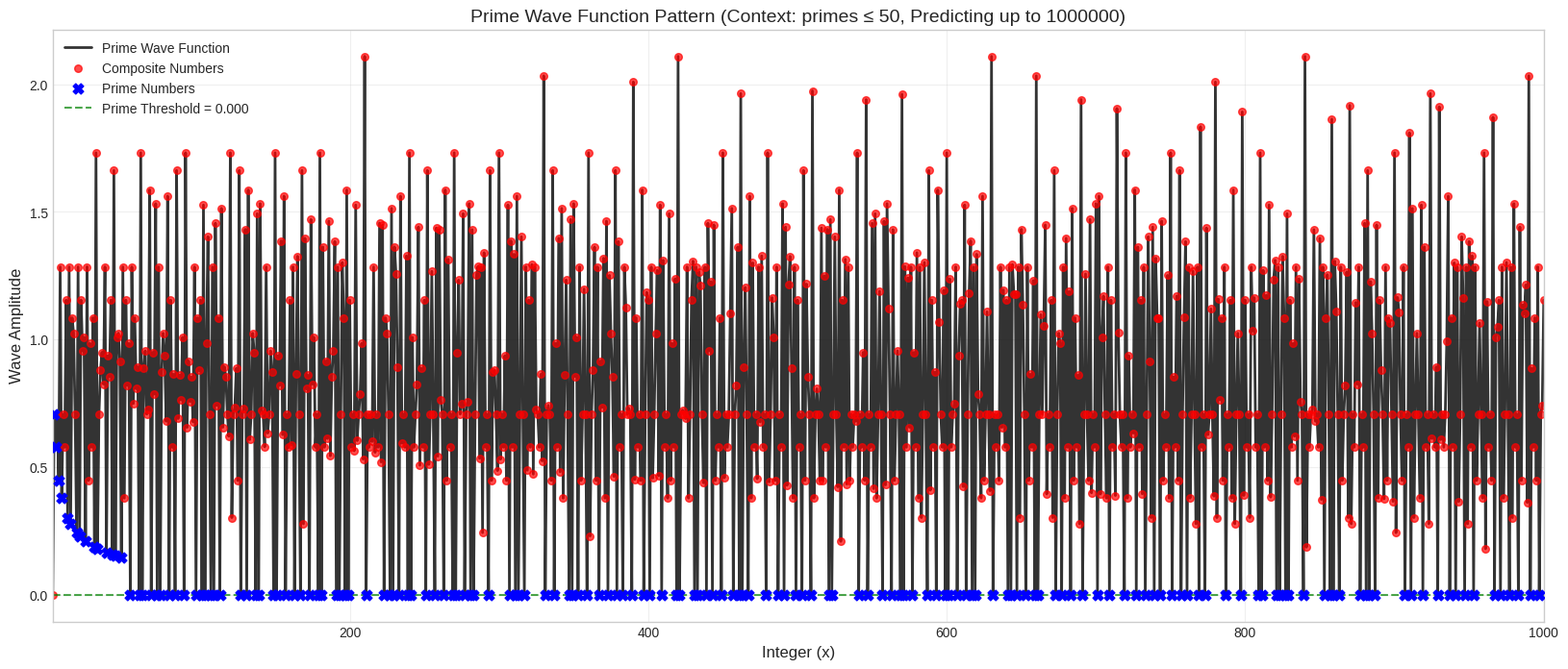

Recreate this plot in Python.
import numpy as np
import matplotlib.pyplot as plt

def prime_sieve(n):
    """Generates primes up to n using the Sieve of Eratosthenes."""
    primes = np.ones(n + 1, dtype=bool)
    primes[0:2] = False
    for i in range(2, int(np.sqrt(n)) + 1):
        if primes[i]:
            primes[i*i:n+1:i] = False
    return np.where(primes)[0]

# --- Parameters ---
# The upper limit of integers to analyze (the x-axis)
analysis_limit_x = 1000000  # Test prediction far beyond context window

# EXTREMELY LIMITED context window - the ultimate test!
prime_context_limit_p = 50  # Use only primes up to 50 to predict up to 1M!

# --- 1. Generate Primes & Integers ---
# Generate the list of primes that will form our waves
primes = prime_sieve(prime_context_limit_p)

# Create the range of integers to analyze
x = np.arange(1, analysis_limit_x + 1)

# --- 2. Implement True Prime Wave Interference ---
# Your concept: Each prime creates a wave that peaks at the prime AND all its multiples
# When multiple waves interfere, primes should end up at nodes (low amplitude)
# while composites end up at peaks (high amplitude)

wave_function = np.zeros(x.shape, dtype=np.float64)

print(f"Building interference pattern with {len(primes)} primes...")

# Each prime contributes a wave that peaks at its multiples
for p in primes:
    # Create discrete spikes at multiples of p (including p itself)
    for multiple in range(p, analysis_limit_x + 1, p):
        if multiple <= analysis_limit_x:
            idx = multiple - 1  # Convert to 0-based indexing
            
            # Add a spike with amplitude weighted by the prime
            # Smaller primes have larger influence
            amplitude = 1.0 / np.sqrt(p)
            wave_function[idx] += amplitude

print(f"Wave interference pattern created.")

# --- 3. Identify Prime/Composite for Plotting ---
# Find which numbers in our x-range are prime for color-coding the plot
all_primes_up_to_x = prime_sieve(analysis_limit_x)
is_prime_mask = np.isin(x, all_primes_up_to_x)

composites_x = x[~is_prime_mask]
composites_y = wave_function[~is_prime_mask]

primes_x = x[is_prime_mask]
primes_y = wave_function[is_prime_mask]

# --- Calculate Precision and Recall ---
# Use a simple threshold approach since we're getting too many false positives with peak detection
threshold = np.percentile(wave_function[x > 1], 10)  # Bottom 10% are prime candidates
predicted_primes_mask = (wave_function <= threshold) & (x > 1)
predicted_primes = x[predicted_primes_mask]

# Actual primes
actual_primes = all_primes_up_to_x

# Convert to sets for easier calculation
predicted_set = set(predicted_primes)
actual_set = set(actual_primes)

# Calculate metrics
true_positives = len(predicted_set & actual_set)  # Correctly predicted primes
false_positives = len(predicted_set - actual_set)  # Incorrectly predicted as prime
false_negatives = len(actual_set - predicted_set)  # Missed actual primes

precision = true_positives / (true_positives + false_positives) if (true_positives + false_positives) > 0 else 0
recall = true_positives / (true_positives + false_negatives) if (true_positives + false_negatives) > 0 else 0

print(f"Prime Wave Interference Model Results:")
print(f"Analysis range: 1 to {analysis_limit_x}")
print(f"Prime context window: primes up to {prime_context_limit_p}")
print(f"")
print(f"Total actual primes in range: {len(actual_primes)}")
print(f"Total predicted primes (amplitude = 0): {len(predicted_primes)}")
print(f"")
print(f"True Positives (correctly predicted primes): {true_positives}")
print(f"False Positives (incorrectly predicted as prime): {false_positives}")
print(f"False Negatives (missed actual primes): {false_negatives}")
print(f"")
print(f"Precision: {precision:.4f} ({precision*100:.2f}%)")
print(f"Recall: {recall:.4f} ({recall*100:.2f}%)")
print(f"F1-Score: {2 * precision * recall / (precision + recall) if (precision + recall) > 0 else 0:.4f}")

# --- 4. Plot the Results (showing first 1000 for visualization) ---
plot_limit = min(1000, analysis_limit_x)
plot_mask = x <= plot_limit

plt.style.use('seaborn-v0_8-whitegrid')
plt.figure(figsize=(20, 8))

# Plot the main wave (first 1000 points for visibility)
plt.plot(x[plot_mask], wave_function[plot_mask], label='Prime Wave Function', color='black', alpha=0.8, linewidth=2, zorder=1)

# Plot composites as red points
comp_mask = (~is_prime_mask) & plot_mask
plt.scatter(x[comp_mask], wave_function[comp_mask], color='red', s=30, label='Composite Numbers', alpha=0.7, zorder=2)

# Plot primes as blue X's
prime_mask = is_prime_mask & plot_mask  
plt.scatter(x[prime_mask], wave_function[prime_mask], color='blue', s=60, marker='X', label='Prime Numbers', zorder=3)

# Show the threshold line
plt.axhline(y=threshold, color='green', linestyle='--', alpha=0.7, label=f'Prime Threshold = {threshold:.3f}')

# Add titles and labels
plt.title(f'Prime Wave Function Pattern (Context: primes ≤ {prime_context_limit_p}, Predicting up to {analysis_limit_x})', fontsize=14)
plt.xlabel('Integer (x)', fontsize=12)
plt.ylabel('Wave Amplitude', fontsize=12)
plt.legend(fontsize=10)
plt.grid(True, alpha=0.3)
plt.xlim(1, plot_limit)
# Save the plot
plt.savefig('prime_wave_function_pattern.png', dpi=300, bbox_inches='tight')
plt.show()
